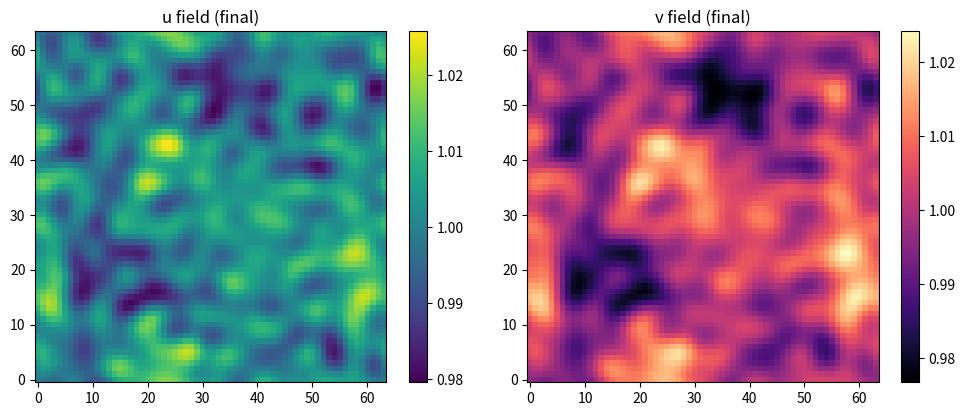

Write Python code to recreate this figure. (Note: this script raises an exception after producing the figure.)
import matplotlib
matplotlib.use("Agg")
import matplotlib.pyplot as plt
import numpy as np
import time


# --- Reaction terms for a generic two-component system ---------------------
# We use a Gierer-Meinhardt-like activator-inhibitor kinetics as a concrete
# instance of the generic f(u,v), g(u,v).  The integrator itself is generic:
# any f, g may be substituted.
def f(u, v):
    # activator reaction
    return u * u / v - u


def g(u, v):
    # inhibitor reaction
    return u * u - v


# --- Five-point periodic Laplacian via whole-grid array shifts -------------
def laplacian(a, dX):
    # np.roll implements periodic boundaries by wrapping the grid.
    lap = (np.roll(a, 1, axis=0) + np.roll(a, -1, axis=0) +
           np.roll(a, 1, axis=1) + np.roll(a, -1, axis=1) - 4.0 * a)
    return lap / (dX * dX)


# --- One explicit forward-time centered-space (FTCS) step ------------------
def step(u, v, Du, Dv, dt, dX):
    # reaction evaluated on the WHOLE grid at once (vectorized)
    u_new = u + dt * (f(u, v) + Du * laplacian(u, dX))
    v_new = v + dt * (g(u, v) + Dv * laplacian(v, dX))
    return u_new, v_new


# --- Run-in-blocks driver --------------------------------------------------
def integrate(u, v, Du, Dv, dt, dX, n_blocks, steps_per_block):
    for _ in range(n_blocks):
        for _ in range(steps_per_block):
            u, v = step(u, v, Du, Dv, dt, dX)
    return u, v


# --- Set up the generic solver test ----------------------------------------
N = 64                 # grid points per side
dX = 1.0               # grid spacing
Du = 1.0               # diffusion coefficient of u
Dv = 4.0               # diffusion coefficient of v

# 2D stability requires D*dt/dX^2 < 1/4.
dt = 0.005
Dmax = max(Du, Dv)
stability_number = Dmax * dt / (dX * dX)
print("Stability number D*dt/dX^2 =", stability_number)
print("Stability satisfied (< 0.25):", stability_number < 0.25)

# Nearly uniform initial condition u = v = 1 with +-0.1 noise, seed 10.
rng = np.random.default_rng(10)
u = 1.0 + 0.2 * (rng.random((N, N)) - 0.5)   # uniform in [-0.1, +0.1] about 1
v = 1.0 + 0.2 * (rng.random((N, N)) - 0.5)

print("Initial u mean:", u.mean())
print("Initial v mean:", v.mean())
print("Initial u min/max:", u.min(), u.max())
print("Initial v min/max:", v.min(), v.max())

# Advance the fields on the 2D grid using the run-in-blocks driver.
n_blocks = 20
steps_per_block = 50
u, v = integrate(u, v, Du, Dv, dt, dX, n_blocks, steps_per_block)
total_steps = n_blocks * steps_per_block

print("Total time steps advanced:", total_steps)
print("Final simulated time:", total_steps * dt)
print("Final u mean:", u.mean())
print("Final v mean:", v.mean())
print("Final u min/max:", u.min(), u.max())
print("Final v min/max:", v.min(), v.max())


# --- Performance check: vectorized whole-grid vs point-by-point ------------
# The vectorized integrator evaluates the reaction on the entire grid in one
# array operation; the point-by-point approach loops over every cell.  Both
# compute exactly the same reaction values, so timing them on one reaction
# evaluation is a fair comparison of the two evaluation strategies.
def reaction_vectorized(u, v):
    return f(u, v), g(u, v)


def reaction_pointwise(u, v):
    # 1D-style scalar loop over each grid cell
    fu = np.empty_like(u)
    gv = np.empty_like(v)
    ny, nx = u.shape
    for i in range(ny):
        for j in range(nx):
            ui = u[i, j]
            vi = v[i, j]
            fu[i, j] = ui * ui / vi - ui
            gv[i, j] = ui * ui - vi
    return fu, gv

t0 = time.perf_counter()
fu_vec, gv_vec = reaction_vectorized(u, v)
t1 = time.perf_counter()
fu_pt, gv_pt = reaction_pointwise(u, v)
t2 = time.perf_counter()

vec_time = t1 - t0
pt_time = t2 - t1
print("Vectorized reaction time (s):", vec_time)
print("Point-by-point reaction time (s):", pt_time)
print("Speedup (pointwise / vectorized):", pt_time / vec_time)
print("Max abs difference between methods:", np.max(np.abs(fu_vec - fu_pt)))
print("Vectorized faster:", vec_time < pt_time)

# One-sentence explanation of why this check confirms the result:
# Because both methods produce identical reaction values (max difference ~0)
# yet the whole-grid array evaluation runs in far less time, the check
# confirms that vectorizing the reaction over the 2D grid gives the same
# physics as a per-point loop while being faster.
print("Why: identical outputs at much lower runtime confirm the vectorized "
      "whole-grid reaction is equivalent yet faster than the per-point loop.")


# --- Visualize the advanced 2D fields --------------------------------------
fig, axes = plt.subplots(1, 2, figsize=(10, 4))
im0 = axes[0].imshow(u, cmap="viridis", origin="lower")
axes[0].set_title("u field (final)")
fig.colorbar(im0, ax=axes[0])
im1 = axes[1].imshow(v, cmap="magma", origin="lower")
axes[1].set_title("v field (final)")
fig.colorbar(im1, ax=axes[1])
plt.tight_layout()
plt.savefig("/Users/lvmy/neu/teaching/numericalR/numericalR/recipe-eval/gen/7E.1.1_s3.png")
